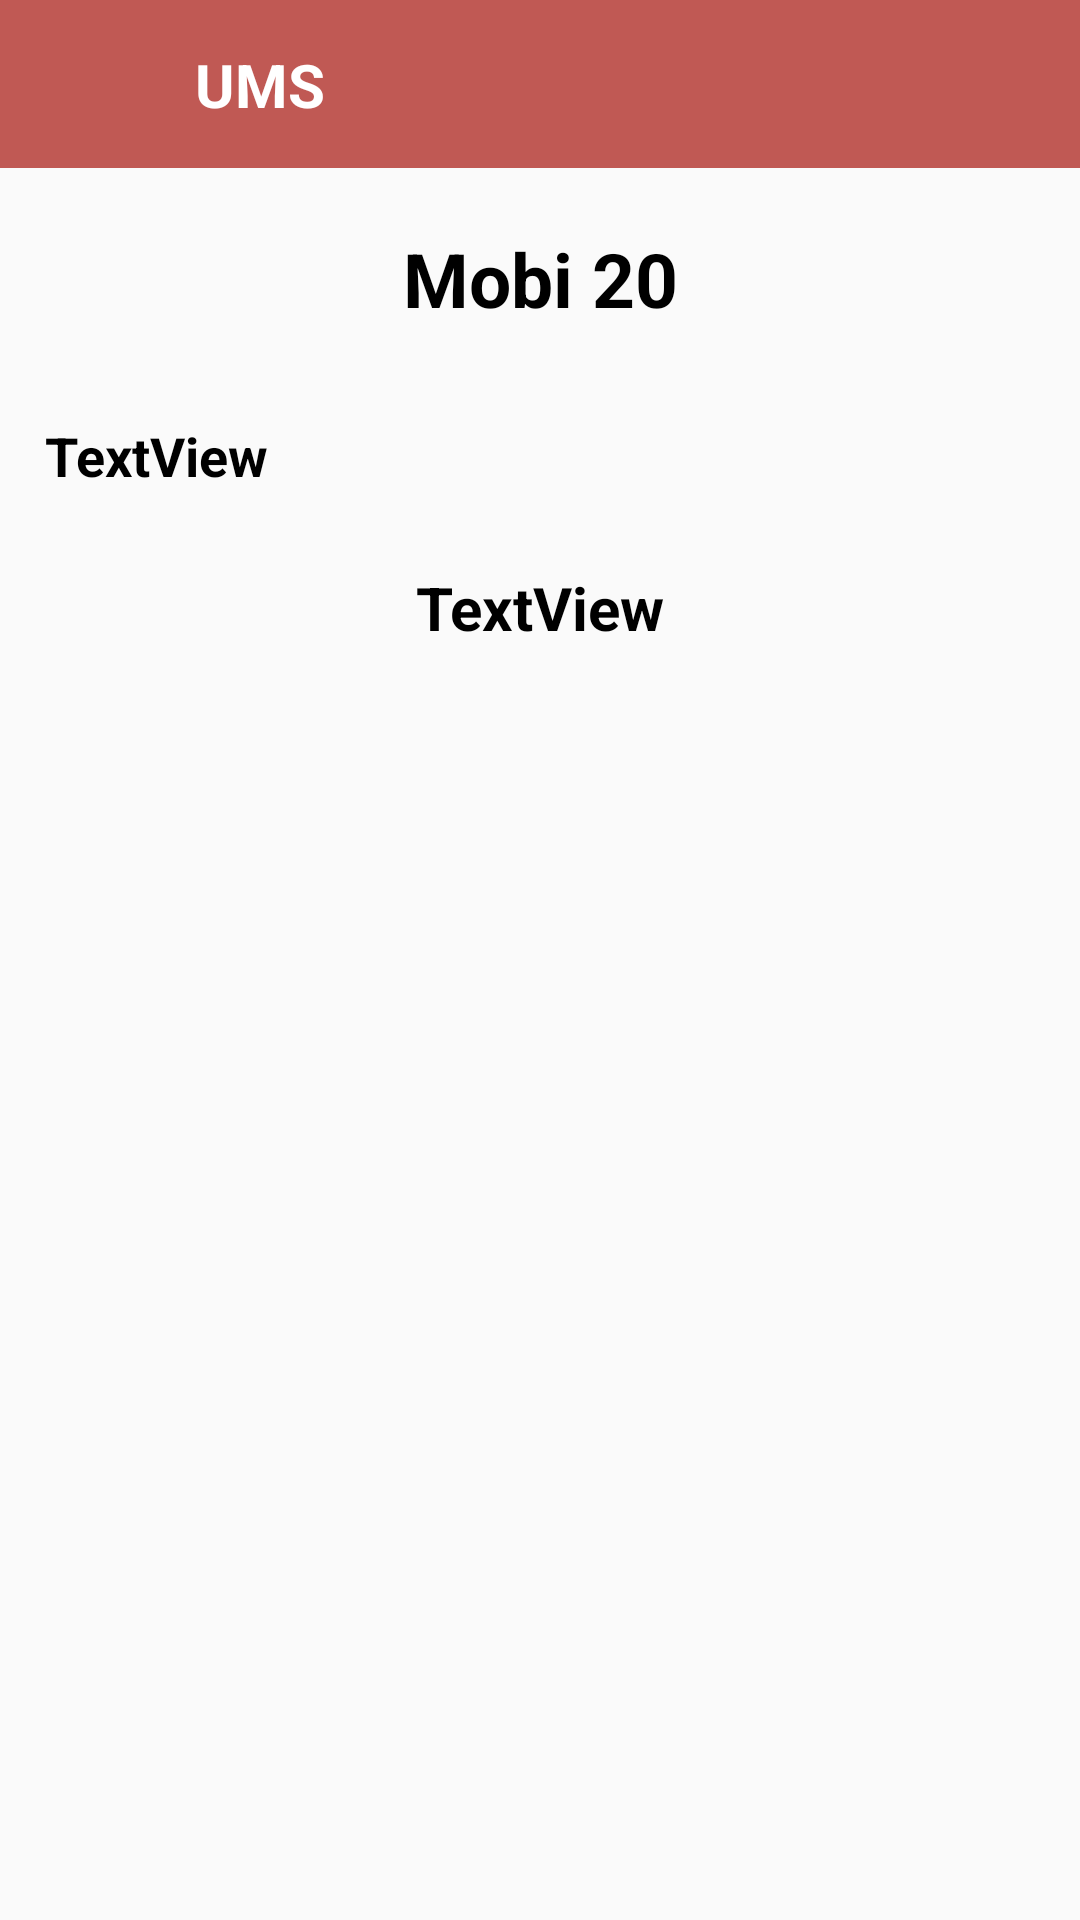

The Android layout XML behind this screen, and the referenced resources:
<!-- AndroidManifest.xml: application theme Theme.MobiUzApp -->
<!-- res/layout/fragment_item_minute.xml -->
<?xml version="1.0" encoding="utf-8"?>
<ScrollView xmlns:android="http://schemas.android.com/apk/res/android"
    xmlns:app="http://schemas.android.com/apk/res-auto"
    xmlns:tools="http://schemas.android.com/tools"
    android:layout_width="match_parent"
    android:layout_height="match_parent"
    android:scrollbars="vertical"
    android:isScrollContainer="true"
    tools:context=".ItemFragment">

    <androidx.constraintlayout.widget.ConstraintLayout
        android:layout_width="match_parent"
        android:layout_height="wrap_content">
        <androidx.appcompat.widget.Toolbar
            android:id="@+id/toolbar"
            android:layout_width="match_parent"
            android:layout_height="wrap_content"
            android:background="#c05954"
            android:minHeight="?attr/actionBarSize"
            android:theme="?attr/actionBarTheme"
            app:layout_constraintEnd_toEndOf="parent"
            app:layout_constraintStart_toStartOf="parent"
            app:layout_constraintTop_toTopOf="parent" />

        <ImageView
            android:id="@+id/imageView2"
            android:layout_width="30dp"
            android:layout_height="30dp"
            android:layout_marginStart="20dp"
            android:src="@drawable/ic_baseline_arrow_back_24"
            android:tint="@color/white"
            app:layout_constraintBottom_toBottomOf="@+id/toolbar"
            app:layout_constraintStart_toStartOf="parent"
            app:layout_constraintTop_toTopOf="parent"
            tools:ignore="UseAppTint" />

        <TextView
            android:id="@+id/textView"
            android:layout_width="wrap_content"
            android:layout_height="wrap_content"
            android:text="UMS"
            android:textAlignment="center"
            android:textColor="@color/white"
            android:textSize="20sp"
            android:textStyle="bold"
            android:layout_marginStart="15dp"
            app:layout_constraintBottom_toBottomOf="@+id/toolbar"
            app:layout_constraintStart_toEndOf="@+id/imageView2"
            app:layout_constraintTop_toTopOf="@+id/toolbar" />

        <TextView
            android:id="@+id/Mname"
            android:layout_width="match_parent"
            android:layout_height="wrap_content"
            android:layout_marginStart="20dp"
            android:layout_marginTop="20dp"
            android:layout_marginEnd="20dp"
            android:gravity="center"
            android:text="Mobi 20"
            android:textAlignment="center"
            android:textColor="@color/black"
            android:textSize="25dp"
            android:textStyle="bold"
            app:layout_constraintEnd_toEndOf="parent"
            app:layout_constraintStart_toStartOf="parent"
            app:layout_constraintTop_toBottomOf="@+id/toolbar" />

        <TextView
            android:id="@+id/Mdescription"
            android:layout_width="match_parent"
            android:layout_height="wrap_content"
            android:layout_marginStart="15dp"
            android:layout_marginTop="30dp"
            android:layout_marginEnd="15dp"
            android:text="TextView"
            android:textColor="@color/black"
            android:textSize="18sp"
            android:textStyle="bold"
            app:layout_constraintEnd_toEndOf="parent"
            app:layout_constraintStart_toStartOf="parent"
            app:layout_constraintTop_toBottomOf="@+id/Mname" />

        <TextView
            android:id="@+id/MCode"
            android:layout_width="match_parent"
            android:gravity="center"
            android:layout_marginStart="20dp"
            android:layout_marginEnd="20dp"
            android:textColor="@color/black"
            android:textSize="20sp"
            android:textStyle="bold"
            android:layout_height="wrap_content"
            android:layout_marginTop="25dp"
            android:layout_marginBottom="30dp"
            android:text="TextView"
            app:layout_constraintBottom_toBottomOf="parent"
            app:layout_constraintEnd_toEndOf="parent"
            app:layout_constraintStart_toStartOf="parent"
            app:layout_constraintTop_toBottomOf="@+id/Mdescription" />

    </androidx.constraintlayout.widget.ConstraintLayout>
</ScrollView>
<!-- resources referenced by this layout -->
<resources>
  <style name="Theme.MobiUzApp" parent="Theme.AppCompat.DayNight.NoActionBar">
          
          <item name="colorPrimary">#c05954</item>
          <item name="colorPrimaryVariant">#c05954</item>
          <item name="colorOnPrimary">#c05954</item>
          
          <item name="colorSecondary">@color/teal_200</item>
          <item name="colorSecondaryVariant">@color/teal_700</item>
          <item name="colorOnSecondary">@color/black</item>
          
          <item name="android:statusBarColor" tools:targetApi="l">?attr/colorPrimaryVariant</item>
          
      </style>
  <!-- not gathered from this repository: default colours our renderer supplied (Android Studio template values) -->
  <color name="teal_200">#FF03DAC5</color>
  <color name="teal_700">#FF018786</color>
  <color name="black">#FF000000</color>
  <color name="white">#FFFFFFFF</color>
</resources>
